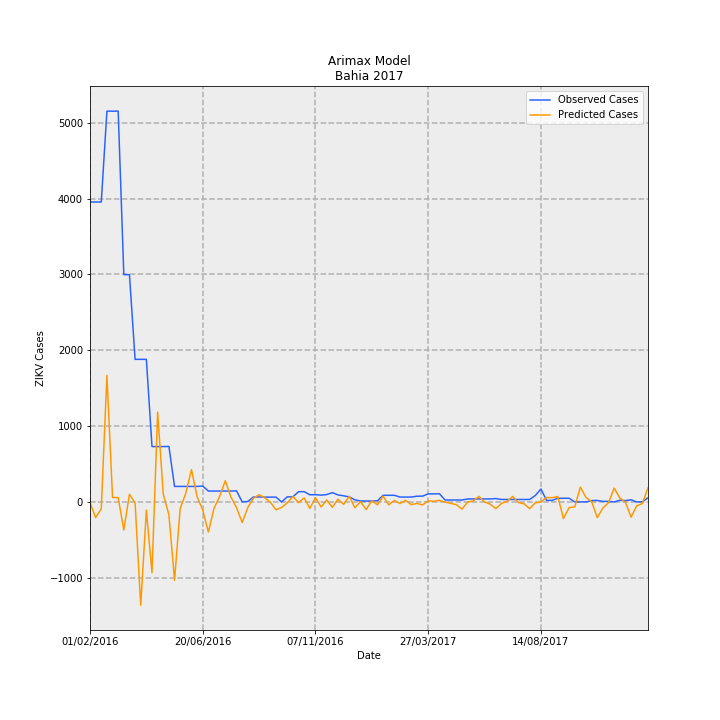

The data file committed next to this chart (first rows):
Date, predictions_incidence, observed_incidence, Predicted Cases, Observed Cases, error
01/02/2016, -0.0526, 25.77, -8.072, 3955, 3963
08/02/2016, -1.336, 25.77, -205, 3955, 4160
15/02/2016, -0.5761, 25.77, -88.4, 3955, 4043
22/02/2016, 10.88, 33.58, 1670, 5152, 3482
29/02/2016, 0.3974, 33.58, 60.98, 5152, 5091
07/03/2016, 0.3785, 33.58, 58.07, 5153, 5095
14/03/2016, -2.394, 19.53, -367.3, 2997, 3364
21/03/2016, 0.6685, 19.53, 102.6, 2997, 2894
28/03/2016, -0.07799, 12.26, -11.97, 1881, 1893
04/04/2016, -8.868, 12.26, -1361, 1881, 3242
11/04/2016, -0.6934, 12.26, -106.4, 1881, 1987
18/04/2016, -6.079, 4.764, -932.9, 731.0, 1664
25/04/2016, 7.732, 4.764, 1186, 731.0, -455.5
02/05/2016, 0.6688, 4.764, 102.6, 731.0, 628.4
09/05/2016, -1.086, 4.777, -166.6, 733.0, 899.6
16/05/2016, -6.725, 1.343, -1032, 206.0, 1238
23/05/2016, -0.5585, 1.343, -85.7, 206.0, 291.7
30/05/2016, 0.7616, 1.343, 116.9, 206.0, 89.14
06/06/2016, 2.784, 1.343, 427.2, 206.0, -221.2
13/06/2016, 0.4656, 1.343, 71.44, 206.0, 134.6
20/06/2016, -0.6909, 1.375, -106, 211.0, 317
27/06/2016, -2.575, 0.945, -395.1, 145.0, 540.1
04/07/2016, -0.5432, 0.945, -83.35, 145.0, 228.4
11/07/2016, 0.4891, 0.945, 75.05, 145.0, 69.95
18/07/2016, 1.832, 0.945, 281.1, 145.0, -136.1
25/07/2016, 0.4411, 0.945, 67.68, 145.0, 77.32
01/08/2016, -0.4866, 0.958, -74.67, 147.0, 221.7
08/08/2016, -1.761, 0.01955, -270.3, 3.0, 273.3
15/08/2016, -0.4691, 0.04562, -71.99, 7.0, 78.99
22/08/2016, 0.3288, 0.4366, 50.45, 67.0, 16.55
29/08/2016, 0.6245, 0.4366, 95.83, 67.0, -28.83
05/09/2016, 0.3702, 0.4236, 56.8, 65.0, 8.195
12/09/2016, -0.01597, 0.4236, -2.45, 65.0, 67.45
19/09/2016, -0.6644, 0.4236, -101.9, 65.0, 166.9
26/09/2016, -0.4636, 0.006517, -71.14, 1.0, 72.14
03/10/2016, -0.07204, 0.4497, -11.05, 69.0, 80.05
10/10/2016, 0.4841, 0.4497, 74.28, 69.0, -5.276
17/10/2016, -0.0524, 0.8863, -8.04, 136.0, 144
24/10/2016, 0.3576, 0.8928, 54.87, 137.0, 82.13
31/10/2016, -0.5505, 0.6256, -84.47, 96.0, 180.5
07/11/2016, 0.3773, 0.6322, 57.89, 97.0, 39.11
14/11/2016, -0.422, 0.593, -64.75, 91.0, 155.8
21/11/2016, 0.172, 0.6452, 26.39, 99.0, 72.61
28/11/2016, -0.4513, 0.8081, -69.25, 124.0, 193.3
05/12/2016, 0.2434, 0.6126, 37.35, 94, 56.65
12/12/2016, -0.2008, 0.5344, -30.81, 82, 112.8
19/12/2016, 0.4932, 0.4432, 75.67, 68.0, -7.673
26/12/2016, -0.4937, 0.189, -75.75, 29.0, 104.8
02/01/2017, 0.04203, 0.09124, 6.449, 14.0, 7.551
09/01/2017, -0.6437, 0.09124, -98.77, 14.0, 112.8
16/01/2017, 0.1198, 0.09124, 18.39, 14.0, -4.388
23/01/2017, -0.2389, 0.1043, -36.65, 16.0, 52.65
30/01/2017, 0.5104, 0.58, 78.32, 89.0, 10.68
06/02/2017, -0.2415, 0.58, -37.05, 89.0, 126
13/02/2017, 0.1393, 0.58, 21.38, 89.0, 67.62
20/02/2017, -0.1306, 0.4301, -20.03, 66.0, 86.03
27/02/2017, 0.146, 0.4301, 22.4, 66.0, 43.6
06/03/2017, -0.2249, 0.4301, -34.5, 66.0, 100.5
13/03/2017, -0.1158, 0.5018, -17.77, 77.0, 94.77
20/03/2017, -0.2477, 0.5083, -38.01, 78.0, 116
... 40 more rows
